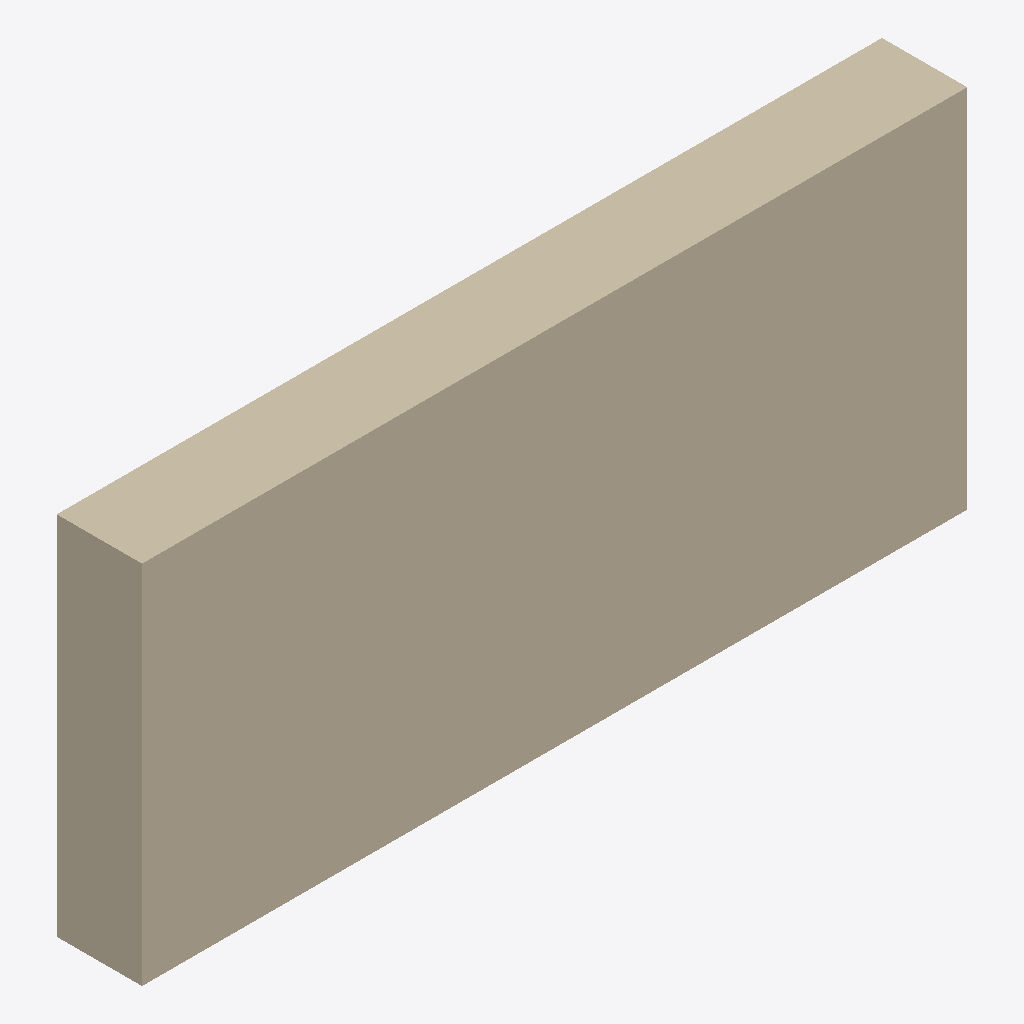
Isometric view of an IFC building model (IFC-SPF (STEP), schema IFC2X3, length unit metre), seen from the south-west, elements coloured by IFC class: 1 wall (beige).
Extent 2707.0 m × 280.0 m × 1200.0 m (x, y, z). Storeys (1): Default Building Storey at 0.00 m. Elements (1): 1 IfcWallStandardCase.

HEADER;
FILE_DESCRIPTION(('ViewDefinition [CoordinationView]'),'2;1');
FILE_NAME('/Users/macbook/Desktop/BIM/data/rst_basic/IfcWallStandardCase7.ifc','2018-08-31T04:46:41-0400',('Unknown Author','info@ifctoolsproject.com'),('Unknown Organization'),'IFC Tools Project - IFC2x3 Java Toolbox','IFC2x3 Java Toolbox 2.0','Unknown Authorizer');
FILE_SCHEMA(('IFC2X3'));
ENDSEC;
DATA;
#49=IFCPROJECT('1b0ObbFnT60Rcz0nzFSIbj',#41,'Default Project','Description of Default Project',$,$,$,(#44),#48);
#51=IFCBUILDING('0LPtrLu9jFLODVNOcRvSDp',#41,'Default Building','Description',$,#50,$,$,.ELEMENT.,$,$,$);
#52=IFCBUILDINGSTOREY('323A3_OPz1x9Rwf_fQPrZf',#41,'Default Building Storey','Description',$,#50,$,$,.ELEMENT.,$);
#1=IFCWALLSTANDARDCASE('08srsdomPFpAjv$vKzIrvQ',#2,'Basic Wall:CL_W1:1115258',$,'Basic Wall:CL_W1:600634',#3,#4,'1115258');
ENDSEC;
